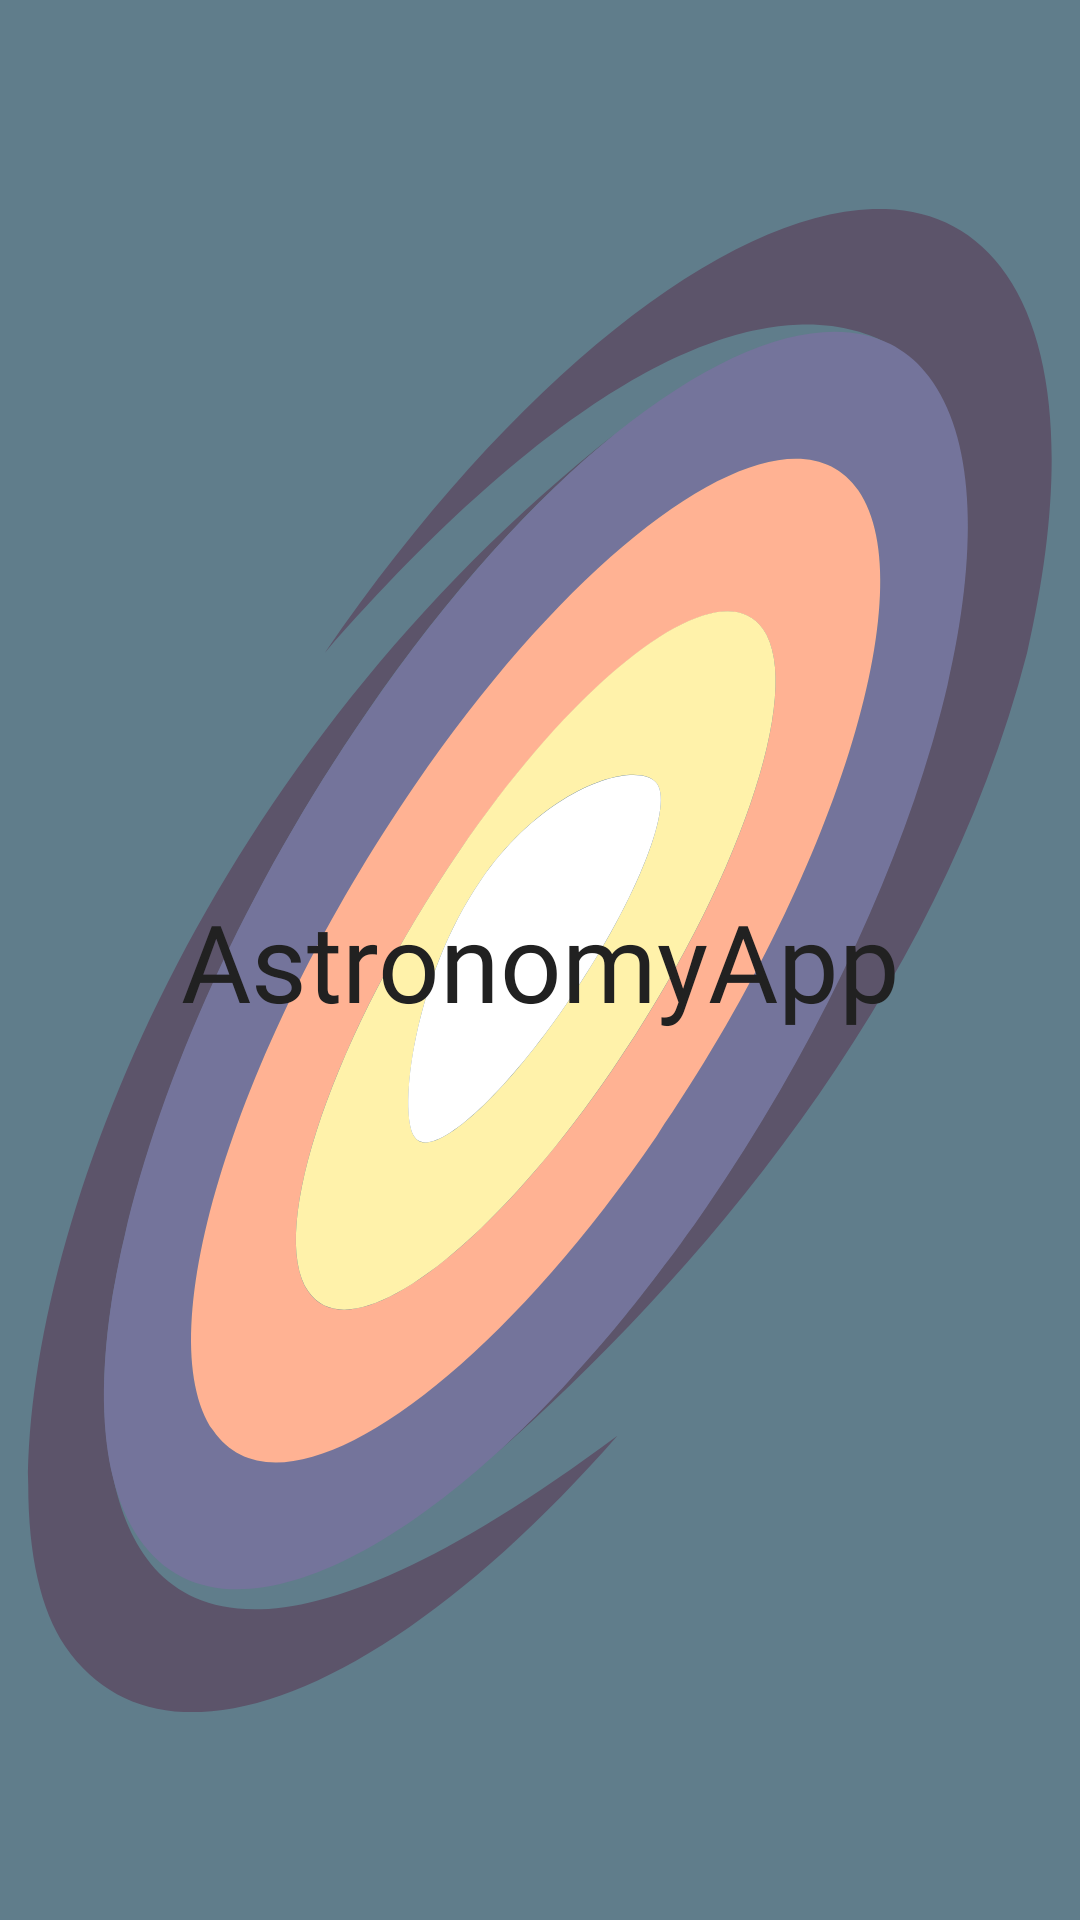

This screen was rendered from an Android layout file. Write that file and the resources it references.
<!-- AndroidManifest.xml: application theme AppTheme -->
<!-- res/layout/activity_splash.xml -->
<?xml version="1.0" encoding="utf-8"?>
<android.support.constraint.ConstraintLayout xmlns:android="http://schemas.android.com/apk/res/android"
    xmlns:app="http://schemas.android.com/apk/res-auto"
    xmlns:tools="http://schemas.android.com/tools"
    android:layout_width="match_parent"
    android:layout_height="match_parent"
    android:background="@color/colorPrimary"
    tools:context="appkite.jordiguzman.com.astronomyapp.mainUi.Splash">

    <ImageView
        android:id="@+id/imageView"
        android:layout_width="match_parent"
        android:layout_height="wrap_content"
        android:layout_margin="8dp"
        android:background="@drawable/ic_galaxy"
        android:contentDescription="@string/app_name"
        app:layout_constraintBottom_toBottomOf="parent"
        app:layout_constraintEnd_toEndOf="parent"
        app:layout_constraintStart_toStartOf="parent"
        app:layout_constraintTop_toTopOf="parent" />

    <TextView
        android:id="@+id/textView2"
        android:layout_width="wrap_content"
        android:layout_height="wrap_content"
        android:fontFamily="@font/alfa_slab_one"
        android:text="@string/app_name"
        android:textColor="@color/primary_text"
        android:textSize="36sp"
        app:layout_constraintBottom_toBottomOf="parent"
        app:layout_constraintEnd_toEndOf="parent"
        app:layout_constraintStart_toStartOf="parent"
        app:layout_constraintTop_toTopOf="parent" />


</android.support.constraint.ConstraintLayout>
<!-- resources referenced by this layout -->
<resources>
  <color name="colorPrimary">#607D8B</color>
  <color name="primary_text">#212121</color>
  <!-- drawable ic_galaxy: vector/xml drawable (drawable, 4408 chars, omitted) -->
  <string name="app_name">AstronomyApp</string>
  <style name="AppTheme" parent="Theme.AppCompat.Light.NoActionBar">
          <item name="colorPrimary">@color/colorPrimary</item>
          <item name="colorPrimaryDark">@color/colorPrimaryDark</item>
          <item name="colorAccent">@color/colorAccent</item>
          <item name="coordinatorLayoutStyle">@style/Widget.Design.CoordinatorLayoutCustom</item>
          <item name="cardViewStyle">@style/Base.CardView</item>
          <item name="android:popupMenuStyle">@style/PopupMenu</item>
          <item name="android:windowContentTransitions" tools:targetApi="lollipop">true</item>
      </style>
  <color name="colorPrimaryDark">#455A64</color>
  <color name="colorAccent">#ffc107</color>
  <style name="Widget.Design.CoordinatorLayoutCustom" parent="@style/Widget.Support.CoordinatorLayout">
          <item name="statusBarBackground">@android:color/white</item>
      </style>
  <style name="PopupMenu" parent="@android:style/Widget.PopupMenu">
          <item name="android:popupBackground">@color/colorPrimary</item>
          <item name="android:textColor">@color/colorAccent</item>
          <item name="android:textStyle">bold</item>
      </style>
</resources>
